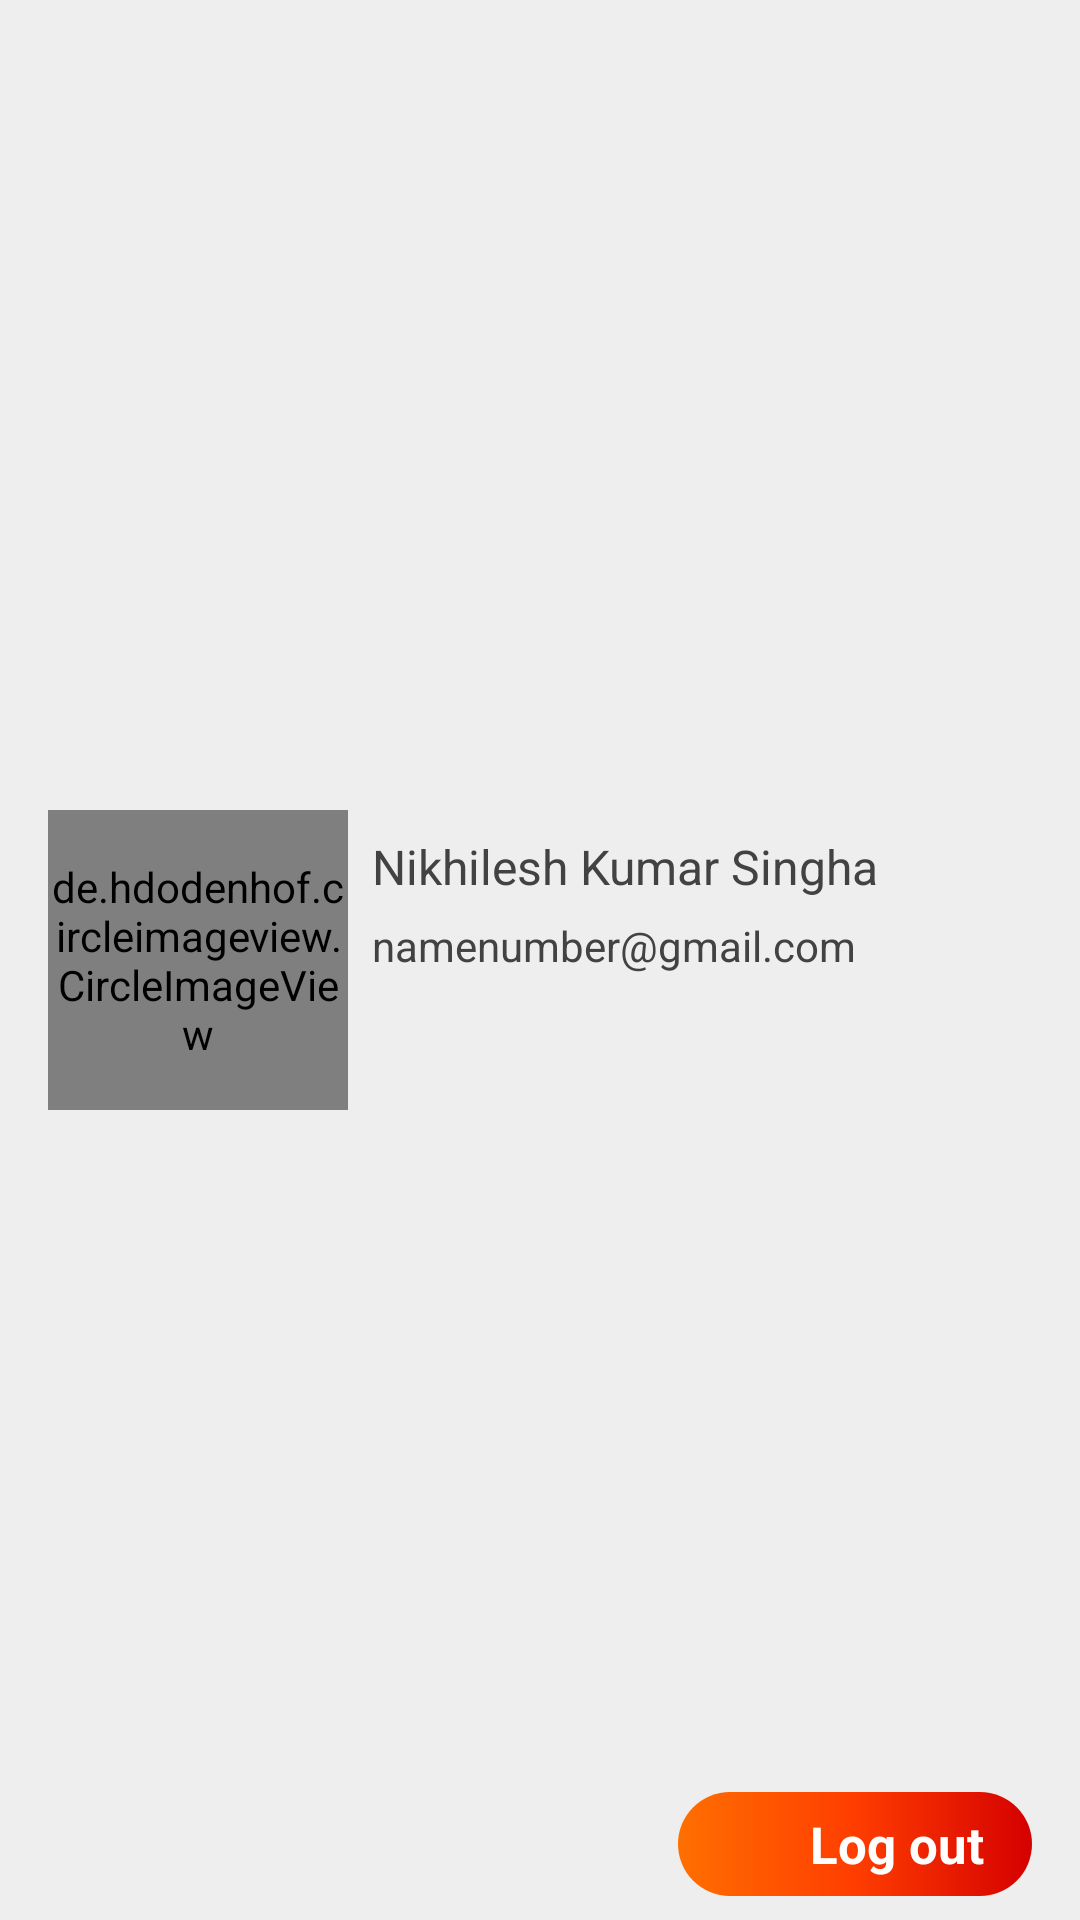

Android layout source for this screen:
<!-- AndroidManifest.xml: application theme Theme.NewGenBlog -->
<!-- res/layout/ar_myaccount_1_lay.xml -->
<?xml version="1.0" encoding="utf-8"?>
<androidx.constraintlayout.widget.ConstraintLayout xmlns:android="http://schemas.android.com/apk/res/android"
    xmlns:app="http://schemas.android.com/apk/res-auto"
    xmlns:tools="http://schemas.android.com/tools"
    android:layout_width="match_parent"
    android:layout_height="wrap_content"
    android:background="@color/grey_200">

    <de.hdodenhof.circleimageview.CircleImageView
        android:id="@+id/user_image"
        android:layout_width="100dp"
        android:layout_height="100dp"
        android:layout_marginStart="16dp"
        android:layout_marginTop="16dp"
        android:layout_marginBottom="16dp"
        android:src="@drawable/as_person_placeholder"
        app:civ_border_color="@color/white"
        app:civ_border_width="2dp"
        app:layout_constraintBottom_toBottomOf="parent"
        app:layout_constraintStart_toStartOf="parent"
        app:layout_constraintTop_toTopOf="parent" />

    <TextView
        android:id="@+id/user_name"
        android:layout_width="0dp"
        android:layout_height="wrap_content"
        android:layout_marginStart="8dp"
        android:layout_marginTop="8dp"
        android:layout_marginEnd="32dp"
        android:ellipsize="end"
        android:maxLines="1"
        android:text="Nikhilesh Kumar Singha"
        android:textColor="@color/grey_800"
        android:textSize="16sp"
        app:layout_constraintEnd_toEndOf="parent"
        app:layout_constraintHorizontal_bias="1.0"
        app:layout_constraintStart_toEndOf="@+id/user_image"
        app:layout_constraintTop_toTopOf="@+id/user_image" />

    <TextView
        android:id="@+id/user_mail"
        android:layout_width="0dp"
        android:layout_height="wrap_content"
        android:layout_marginStart="8dp"
        android:layout_marginTop="6dp"
        android:ellipsize="end"
        android:maxLines="1"
        android:text="namenumber@gmail.com"
        android:textColor="@color/grey_800"
        android:textSize="14sp"
        app:layout_constraintStart_toEndOf="@+id/user_image"
        app:layout_constraintTop_toBottomOf="@+id/user_name" />


    <ImageView
        android:id="@+id/imageView20"
        android:layout_width="30dp"
        android:layout_height="30dp"
        app:layout_constraintBottom_toBottomOf="@+id/user_image"
        app:layout_constraintEnd_toEndOf="@+id/user_image"
        app:srcCompat="@drawable/ic_photo_camera_black_48dp"
        app:tint="@color/grey_700" />


    <LinearLayout
        android:id="@+id/logout"
        android:layout_width="wrap_content"
        android:layout_height="wrap_content"

        android:layout_marginEnd="16dp"
        android:layout_marginBottom="8dp"
        android:background="@drawable/s_shape_g_1"

        android:gravity="center_vertical"
        android:orientation="horizontal"
        android:paddingStart="16sp"
        android:paddingTop="6dp"
        android:paddingEnd="16sp"
        android:paddingBottom="6dp"
        app:layout_constraintBottom_toBottomOf="parent"
        app:layout_constraintEnd_toEndOf="parent">


        <ImageView
            android:id="@+id/imageView"
            android:layout_width="20dp"
            android:layout_height="match_parent"
            android:src="@drawable/ic_baseline_logout_24"
            app:tint="@color/white" />

        <TextView
            android:id="@+id/textView21"
            android:layout_width="0dp"
            android:layout_height="wrap_content"
            android:layout_marginStart="8dp"
            android:layout_weight="1"
            android:text="Log out"

            android:textColor="@color/white"
            android:textSize="17sp"
            android:textStyle="bold" />
    </LinearLayout>


</androidx.constraintlayout.widget.ConstraintLayout>
<!-- resources referenced by this layout -->
<resources>
  <color name="grey_200">#EEEEEE</color>
  <color name="grey_700">#616161</color>
  <color name="grey_800">#424242</color>
  <color name="white">#FFFFFFFF</color>
  <!-- drawable s_shape_g_1 (drawable) -->
  <?xml version="1.0" encoding="utf-8"?>
  <shape xmlns:android="http://schemas.android.com/apk/res/android">
  
      <gradient android:startColor="@color/amber_900"
          android:centerColor="@color/orange_a400"
          android:endColor="@color/red_a700"
          android:angle="0"/>
  
      <corners android:radius="20dp"/>
  
  </shape>
  <style name="Theme.NewGenBlog" parent="Theme.MaterialComponents.DayNight.NoActionBar">
          
          <item name="colorPrimary">@color/purple_500</item>
          <item name="colorPrimaryVariant">@color/blue_grey_50</item>
          <item name="colorOnPrimary">@color/white</item>
          
          <item name="colorSecondary">@color/teal_200</item>
          <item name="colorSecondaryVariant">@color/teal_700</item>
          <item name="colorOnSecondary">@color/white</item>
          
          <item name="android:windowLightStatusBar">true</item>
          <item name="android:statusBarColor">?attr/colorPrimaryVariant</item>
          
          <item name="bottomSheetDialogTheme">@style/CustomBottomSheetDialog</item>
      </style>
  <color name="amber_900">#FF6F00</color>
  <color name="orange_a400">#FF3D00</color>
  <color name="red_a700">#D50000</color>
  <color name="purple_500">#FF6200EE</color>
  <color name="blue_grey_50">#eceff1</color>
  <color name="teal_200">#FF03DAC5</color>
  <color name="teal_700">#FF00796B</color>
  <style name="CustomBottomSheetDialog" parent="Theme.Design.Light.BottomSheetDialog">
          <item name="bottomSheetStyle">@style/CustomBottomSheet</item>
      </style>
  <style name="CustomBottomSheet" parent="Widget.MaterialComponents.BottomSheet">
          <item name="shapeAppearanceOverlay">@style/CustomShapeAppearanceBottomSheetDialog</item>
      </style>
  <style name="CustomShapeAppearanceBottomSheetDialog" parent="">
          <item name="cornerFamily">rounded</item>
          <item name="cornerSizeTopRight">30dp</item>
          <item name="cornerSizeTopLeft">30dp</item>
          <item name="cornerSizeBottomRight">0dp</item>
          <item name="cornerSizeBottomLeft">0dp</item>
      </style>
</resources>
